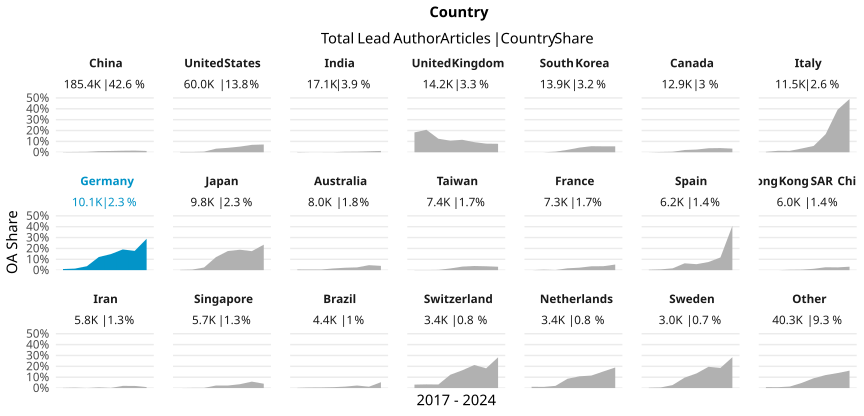

The table this chart was drawn from, first rows:
country_name_fct, cr_year, articles, cc_total, prop
China, '17, 9428, 15, 0.001591
China, '18, 11029, 32, 0.002901
China, '19, 13093, 51, 0.003895
China, '20, 16235, 169, 0.01041
China, '21, 20417, 240, 0.01175
China, '22, 29951, 419, 0.01399
China, '23, 30938, 473, 0.01529
China, '24, 54297, 651, 0.01199
United States, '17, 7055, 21, 0.002977
United States, '18, 7290, 19, 0.002606
United States, '19, 7676, 41, 0.005341
United States, '20, 7718, 252, 0.03265
United States, '21, 7898, 321, 0.04064
United States, '22, 8180, 423, 0.05171
United States, '23, 6719, 458, 0.06816
United States, '24, 7455, 532, 0.07136
India, '17, 1121, 3, 0.002676
India, '18, 1524, 1, 6.561679790026247e-4
India, '19, 1598, 1, 6.257822277847309e-4
India, '20, 2006, 2, 9.970089730807576e-4
India, '21, 2318, 11, 0.004745
India, '22, 2612, 14, 0.00536
India, '23, 2505, 22, 0.008782
India, '24, 3396, 41, 0.01207
United Kingdom, '17, 1568, 286, 0.1824
United Kingdom, '18, 1662, 344, 0.207
United Kingdom, '19, 1625, 202, 0.1243
United Kingdom, '20, 1745, 186, 0.1066
United Kingdom, '21, 1875, 215, 0.1147
United Kingdom, '22, 1966, 183, 0.09308
United Kingdom, '23, 1639, 130, 0.07932
United Kingdom, '24, 2080, 162, 0.07788
South Korea, '17, 1440, 0, 0
South Korea, '18, 1553, 0, 0
South Korea, '19, 1473, 8, 0.005431
South Korea, '20, 1583, 35, 0.02211
South Korea, '21, 1659, 71, 0.0428
South Korea, '22, 1888, 105, 0.05561
South Korea, '23, 1704, 93, 0.05458
South Korea, '24, 2583, 140, 0.0542
Canada, '17, 1352, 0, 0
Canada, '18, 1495, 4, 0.002676
Canada, '19, 1532, 7, 0.004569
Canada, '20, 1740, 36, 0.02069
Canada, '21, 1848, 46, 0.02489
Canada, '22, 1738, 64, 0.03682
Canada, '23, 1457, 56, 0.03844
Canada, '24, 1771, 59, 0.03331
Italy, '17, 1245, 5, 0.004016
Italy, '18, 1363, 18, 0.01321
Italy, '19, 1242, 16, 0.01288
Italy, '20, 1354, 47, 0.03471
Italy, '21, 1406, 82, 0.05832
Italy, '22, 1598, 266, 0.1665
Italy, '23, 1443, 565, 0.3915
Italy, '24, 1868, 915, 0.4898
Germany, '17, 1080, 11, 0.01019
Germany, '18, 1188, 17, 0.01431
Germany, '19, 1134, 41, 0.03616
Germany, '20, 1229, 149, 0.1212
... 108 more rows
